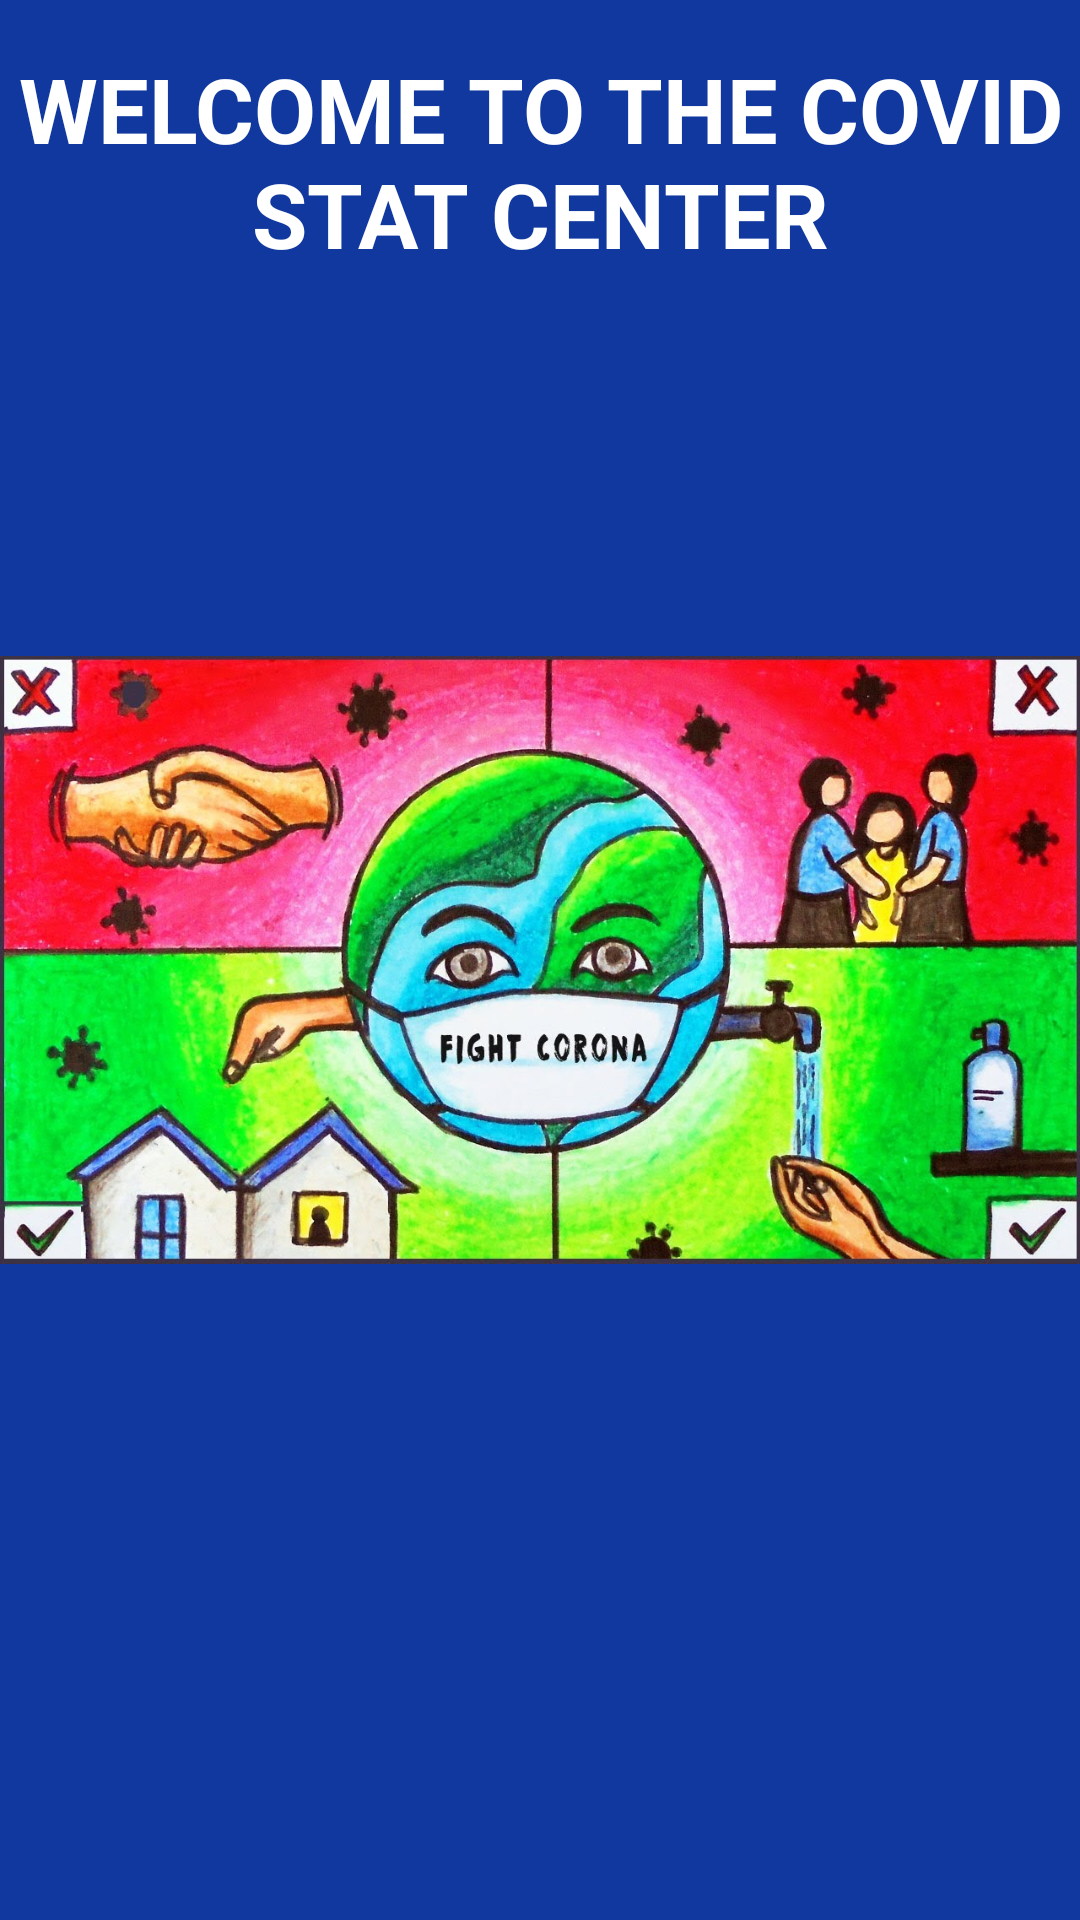

Layout XML and referenced resources for this Android screen:
<!-- AndroidManifest.xml: application theme Theme.CovidStats -->
<!-- res/layout/activity_splash_screen.xml -->
<?xml version="1.0" encoding="utf-8"?>
<androidx.constraintlayout.widget.ConstraintLayout xmlns:android="http://schemas.android.com/apk/res/android"
    xmlns:app="http://schemas.android.com/apk/res-auto"
    xmlns:tools="http://schemas.android.com/tools"
    android:layout_width="match_parent"
    android:layout_height="match_parent"
    tools:context=".view.activity.SplashScreen"
    android:background="@color/blue">

    <ImageView
        android:id="@+id/splash_imageview"
        android:layout_width="match_parent"
        android:layout_height="0dp"
        android:src="@drawable/splash"
        app:layout_constraintTop_toTopOf="parent"
        />

    <TextView
        android:id="@+id/splash_textview"
        app:layout_constraintEnd_toEndOf="parent"
        app:layout_constraintStart_toStartOf="parent"
        app:layout_constraintTop_toTopOf="parent"
        android:layout_margin="16dp"
        android:layout_width="wrap_content"
        android:layout_height="wrap_content"
        android:text="WELCOME TO THE COVID STAT CENTER"
        android:textColor="@color/white"
        android:textStyle="bold"
        android:gravity="center"
        android:textSize="30sp"/>

</androidx.constraintlayout.widget.ConstraintLayout>
<!-- resources referenced by this layout -->
<resources>
  <color name="blue">#10389F</color>
  <color name="white">#FFFFFFFF</color>
  <!-- drawable splash: jpg bitmap (drawable-v24, 205804 bytes) -->
  <style name="Theme.CovidStats" parent="Theme.MaterialComponents.DayNight.NoActionBar">
          
          <item name="colorPrimary">@color/purple_200</item>
          <item name="colorPrimaryVariant">@color/purple_700</item>
          <item name="colorOnPrimary">@color/black</item>
          
          <item name="colorSecondary">@color/teal_200</item>
          <item name="colorSecondaryVariant">@color/teal_200</item>
          <item name="colorOnSecondary">@color/black</item>
          
          <item name="android:statusBarColor" tools:targetApi="l">?attr/colorPrimaryVariant</item>
          
      </style>
  <color name="purple_200">#FFBB86FC</color>
  <color name="purple_700">#FF3700B3</color>
  <color name="black">#FF000000</color>
  <color name="teal_200">#FF03DAC5</color>
</resources>
